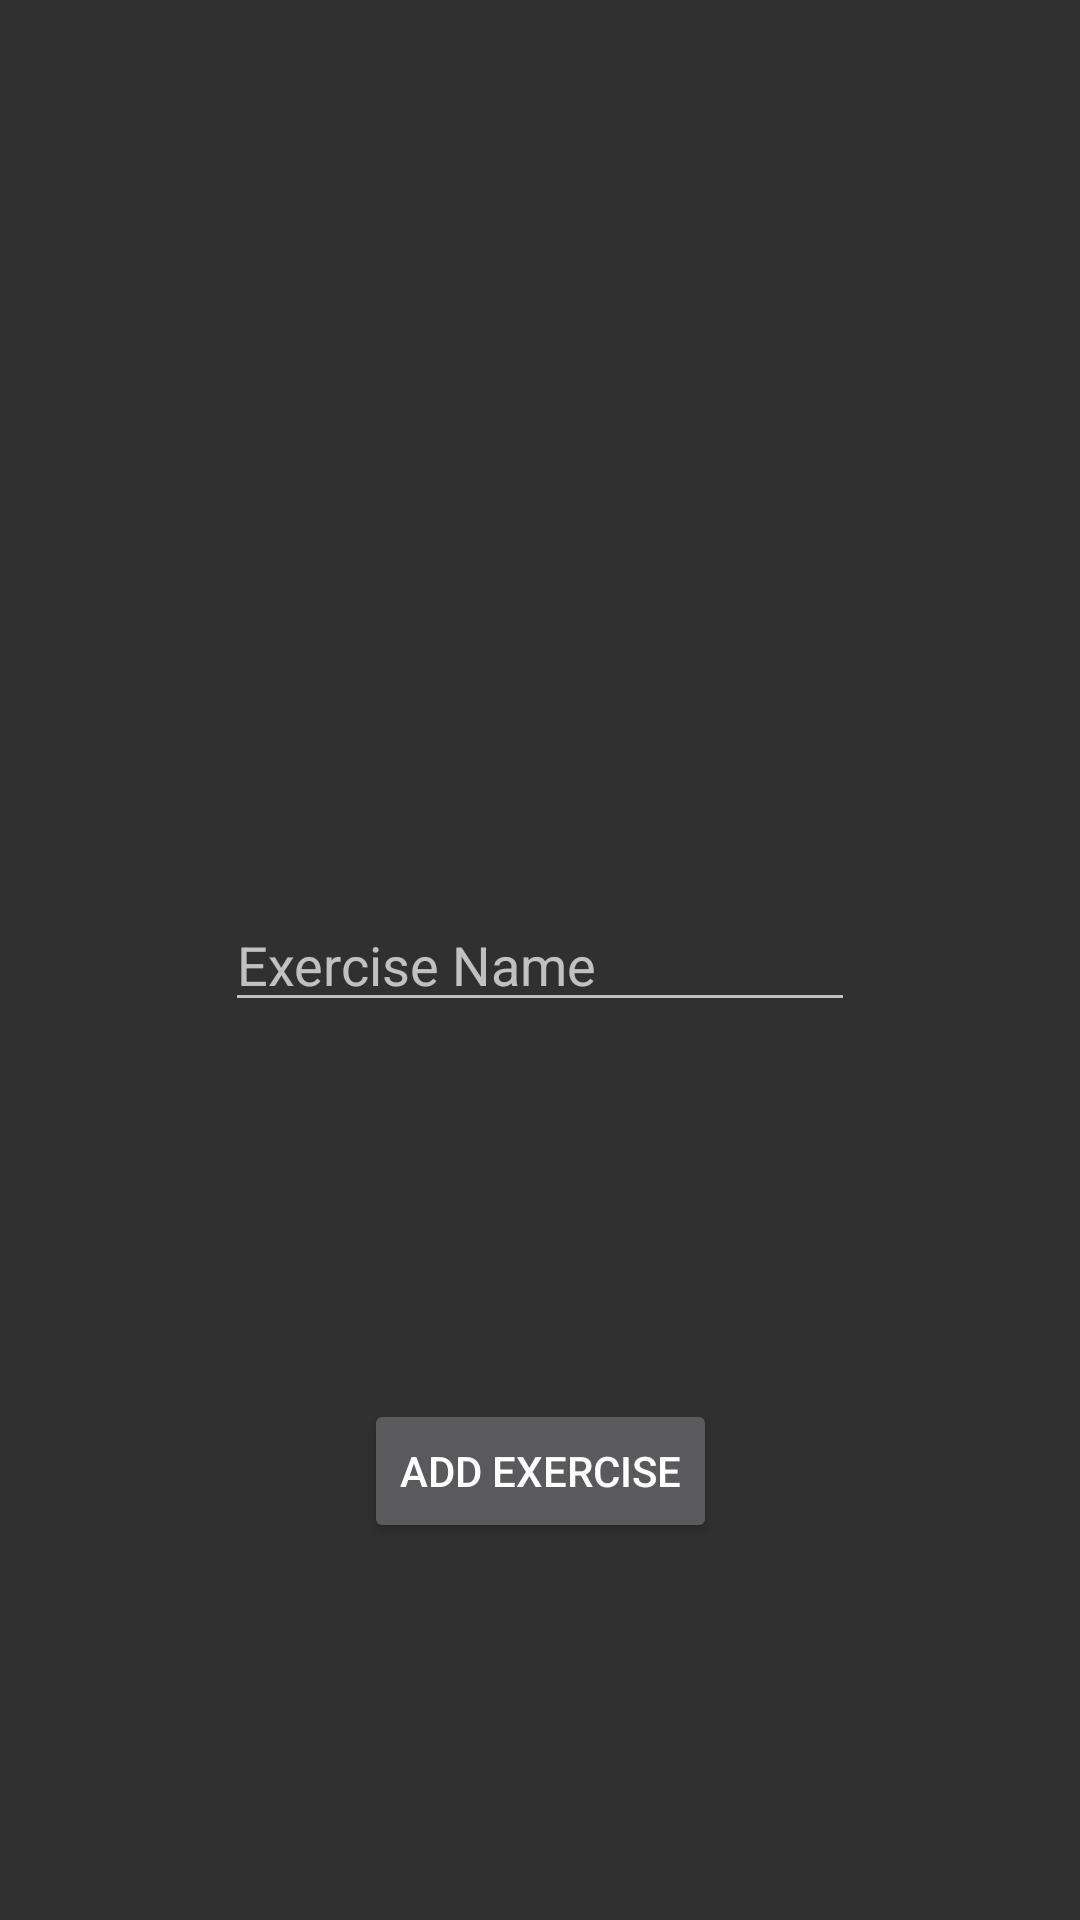

This screen was rendered from an Android layout file. Write that file and the resources it references.
<!-- AndroidManifest.xml: application theme Theme.AppCompat.NoActionBar -->
<!-- res/layout/exercise_add_fragment.xml -->
<?xml version="1.0" encoding="utf-8"?>
<layout xmlns:android="http://schemas.android.com/apk/res/android"
    xmlns:app="http://schemas.android.com/apk/res-auto"
    xmlns:tools="http://schemas.android.com/tools">

    <data>
        <variable
            name="exerciseAddViewModel"
            type="com.example.android.exercisetracker.screens.exerciseAdd.ExerciseAddViewModel" />
    </data>

    <androidx.constraintlayout.widget.ConstraintLayout
        android:layout_width="match_parent"
        android:layout_height="match_parent"
        tools:context=".screens.exerciseAdd.ExerciseAddFragment">

        <EditText
            android:id="@+id/exerciseNameEditText"
            android:layout_width="wrap_content"
            android:layout_height="wrap_content"
            android:ems="10"
            android:inputType="text"
            android:hint="Exercise Name"
            app:layout_constraintBottom_toBottomOf="parent"
            app:layout_constraintEnd_toEndOf="parent"
            app:layout_constraintStart_toStartOf="parent"
            app:layout_constraintTop_toTopOf="parent" />

        <Button
            android:id="@+id/add_button"
            android:layout_width="wrap_content"
            android:layout_height="wrap_content"
            android:text="Add Exercise"
            app:layout_constraintBottom_toBottomOf="parent"
            app:layout_constraintEnd_toEndOf="parent"
            app:layout_constraintStart_toStartOf="parent"
            app:layout_constraintTop_toBottomOf="@+id/exerciseNameEditText" />


    </androidx.constraintlayout.widget.ConstraintLayout>
</layout>
<!-- resources referenced by this layout -->
<resources>

</resources>
